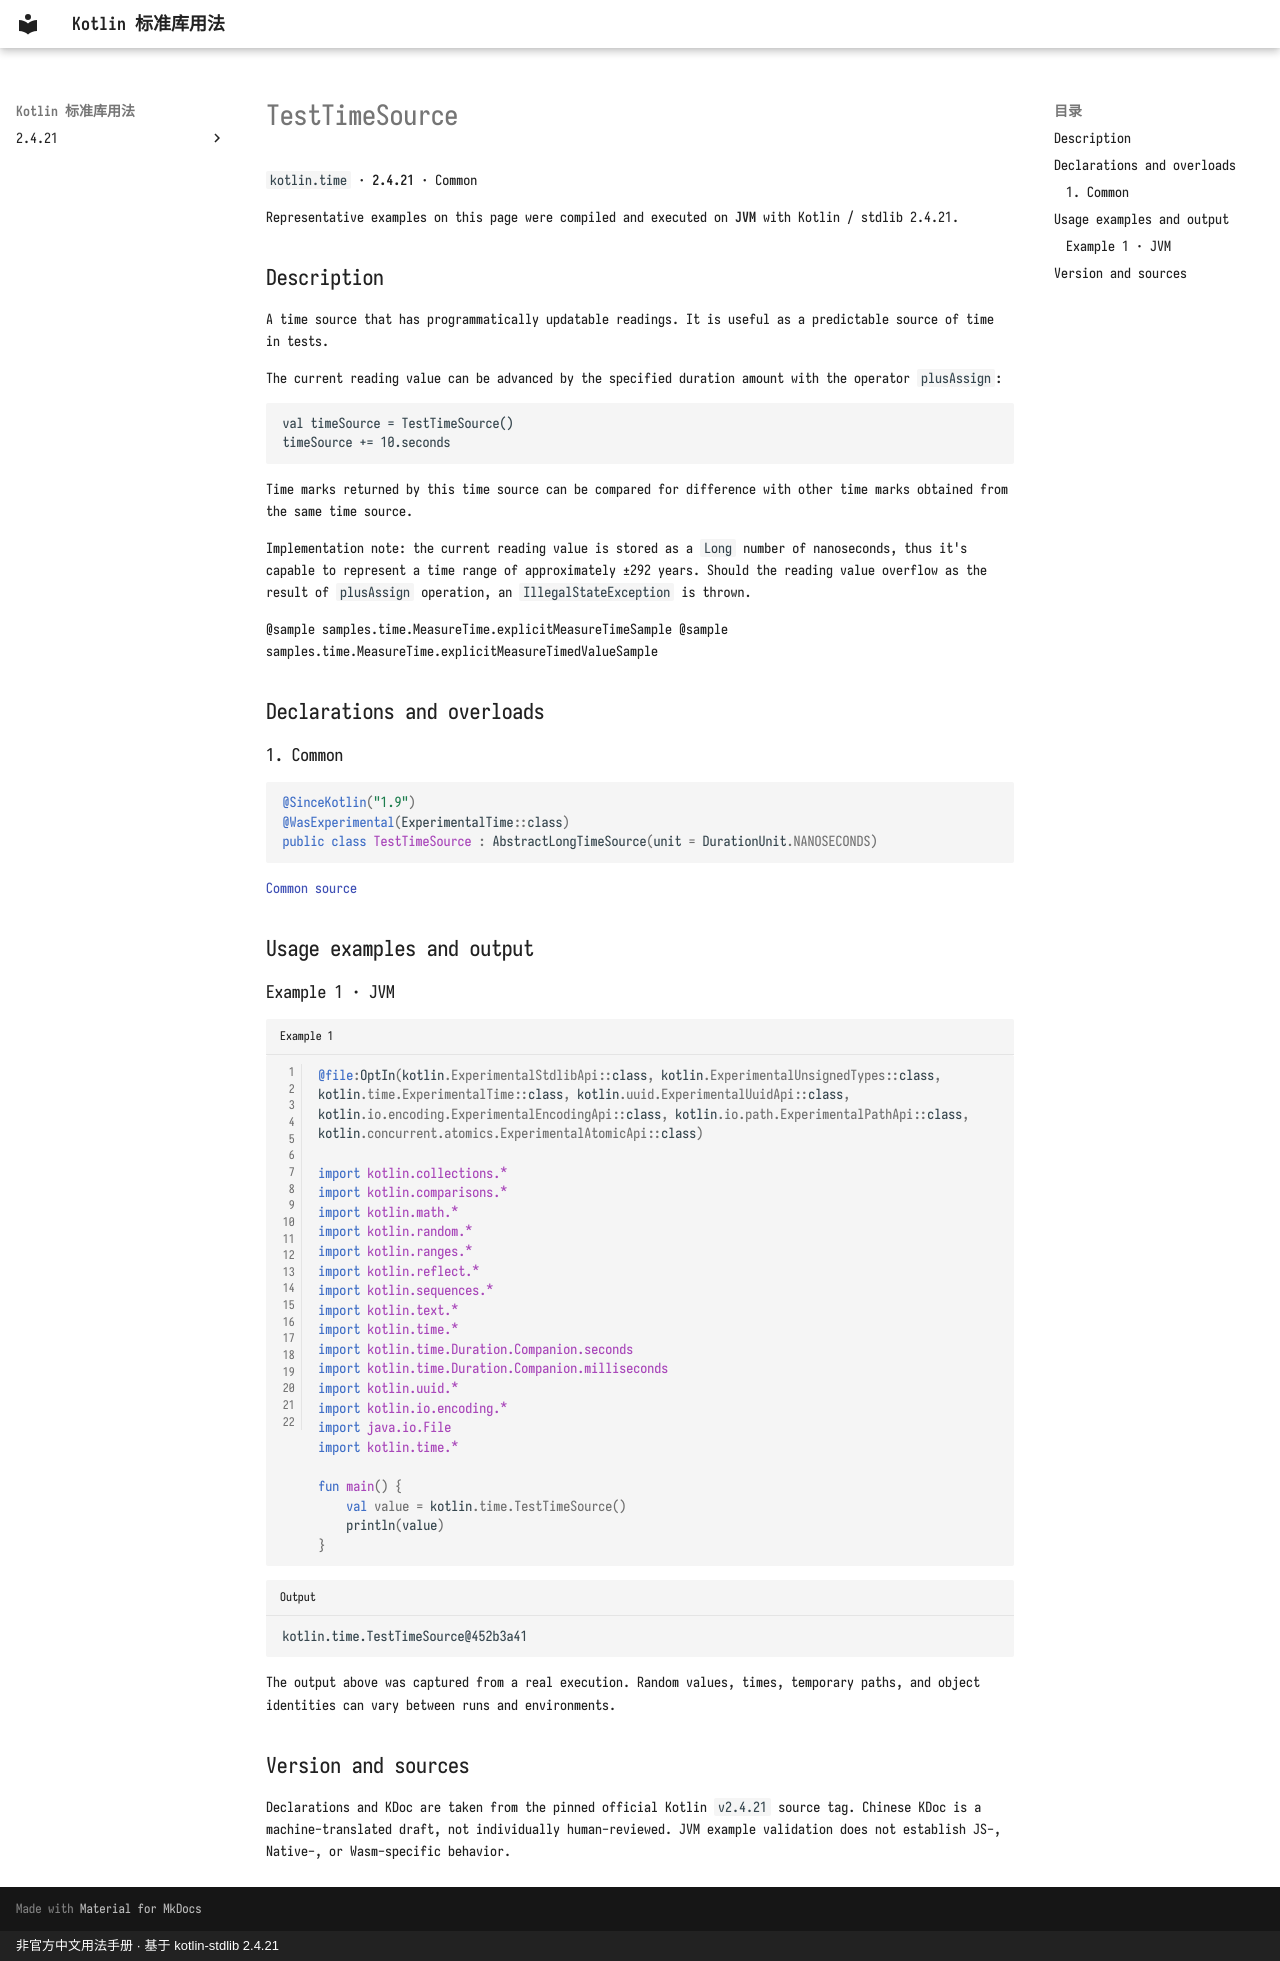

repository: oooooooko/kotlin-stdlib-docs · page: en/api/kotlin.time/testtimesource--6c754fdd/index.html · generator: mkdocs · copyright: 非官方中文用法手册 · 基于 kotlin-stdlib 2.4.21

# TestTimeSource

`kotlin.time` · **2.4.21** · Common

Representative examples on this page were compiled and executed on **JVM** with Kotlin / stdlib 2.4.21.

## Description

A time source that has programmatically updatable readings. It is useful as a predictable source of time in tests.

The current reading value can be advanced by the specified duration amount with the operator `plusAssign`:

```
val timeSource = TestTimeSource()
timeSource += 10.seconds
```

Time marks returned by this time source can be compared for difference with other time marks
obtained from the same time source.

Implementation note: the current reading value is stored as a `Long` number of nanoseconds,
thus it's capable to represent a time range of approximately ±292 years.
Should the reading value overflow as the result of `plusAssign` operation, an `IllegalStateException` is thrown.

@sample samples.time.MeasureTime.explicitMeasureTimeSample
@sample samples.time.MeasureTime.explicitMeasureTimedValueSample

## Declarations and overloads

### 1. Common

```kotlin
@SinceKotlin("1.9")
@WasExperimental(ExperimentalTime::class)
public class TestTimeSource : AbstractLongTimeSource(unit = DurationUnit.NANOSECONDS)
```

[Common source](https://github.com/JetBrains/kotlin/blob/v2.4.21/libraries/stdlib/src/kotlin/time/TimeSources.kt#L142)

## Usage examples and output

### Example 1 · JVM

```kotlin title="Example 1" linenums="1"
@file:OptIn(kotlin.ExperimentalStdlibApi::class, kotlin.ExperimentalUnsignedTypes::class, kotlin.time.ExperimentalTime::class, kotlin.uuid.ExperimentalUuidApi::class, kotlin.io.encoding.ExperimentalEncodingApi::class, kotlin.io.path.ExperimentalPathApi::class, kotlin.concurrent.atomics.ExperimentalAtomicApi::class)

import kotlin.collections.*
import kotlin.comparisons.*
import kotlin.math.*
import kotlin.random.*
import kotlin.ranges.*
import kotlin.reflect.*
import kotlin.sequences.*
import kotlin.text.*
import kotlin.time.*
import kotlin.time.Duration.Companion.seconds
import kotlin.time.Duration.Companion.milliseconds
import kotlin.uuid.*
import kotlin.io.encoding.*
import java.io.File
import kotlin.time.*

fun main() {
    val value = kotlin.time.TestTimeSource()
    println(value)
}
```

```text title="Output"
kotlin.time.TestTimeSource@452b3a41
```

The output above was captured from a real execution. Random values, times, temporary paths, and object identities can vary between runs and environments.

## Version and sources

Declarations and KDoc are taken from the pinned official Kotlin `v2.4.21` source tag. Chinese KDoc is a machine-translated draft, not individually human-reviewed. JVM example validation does not establish JS-, Native-, or Wasm-specific behavior.
